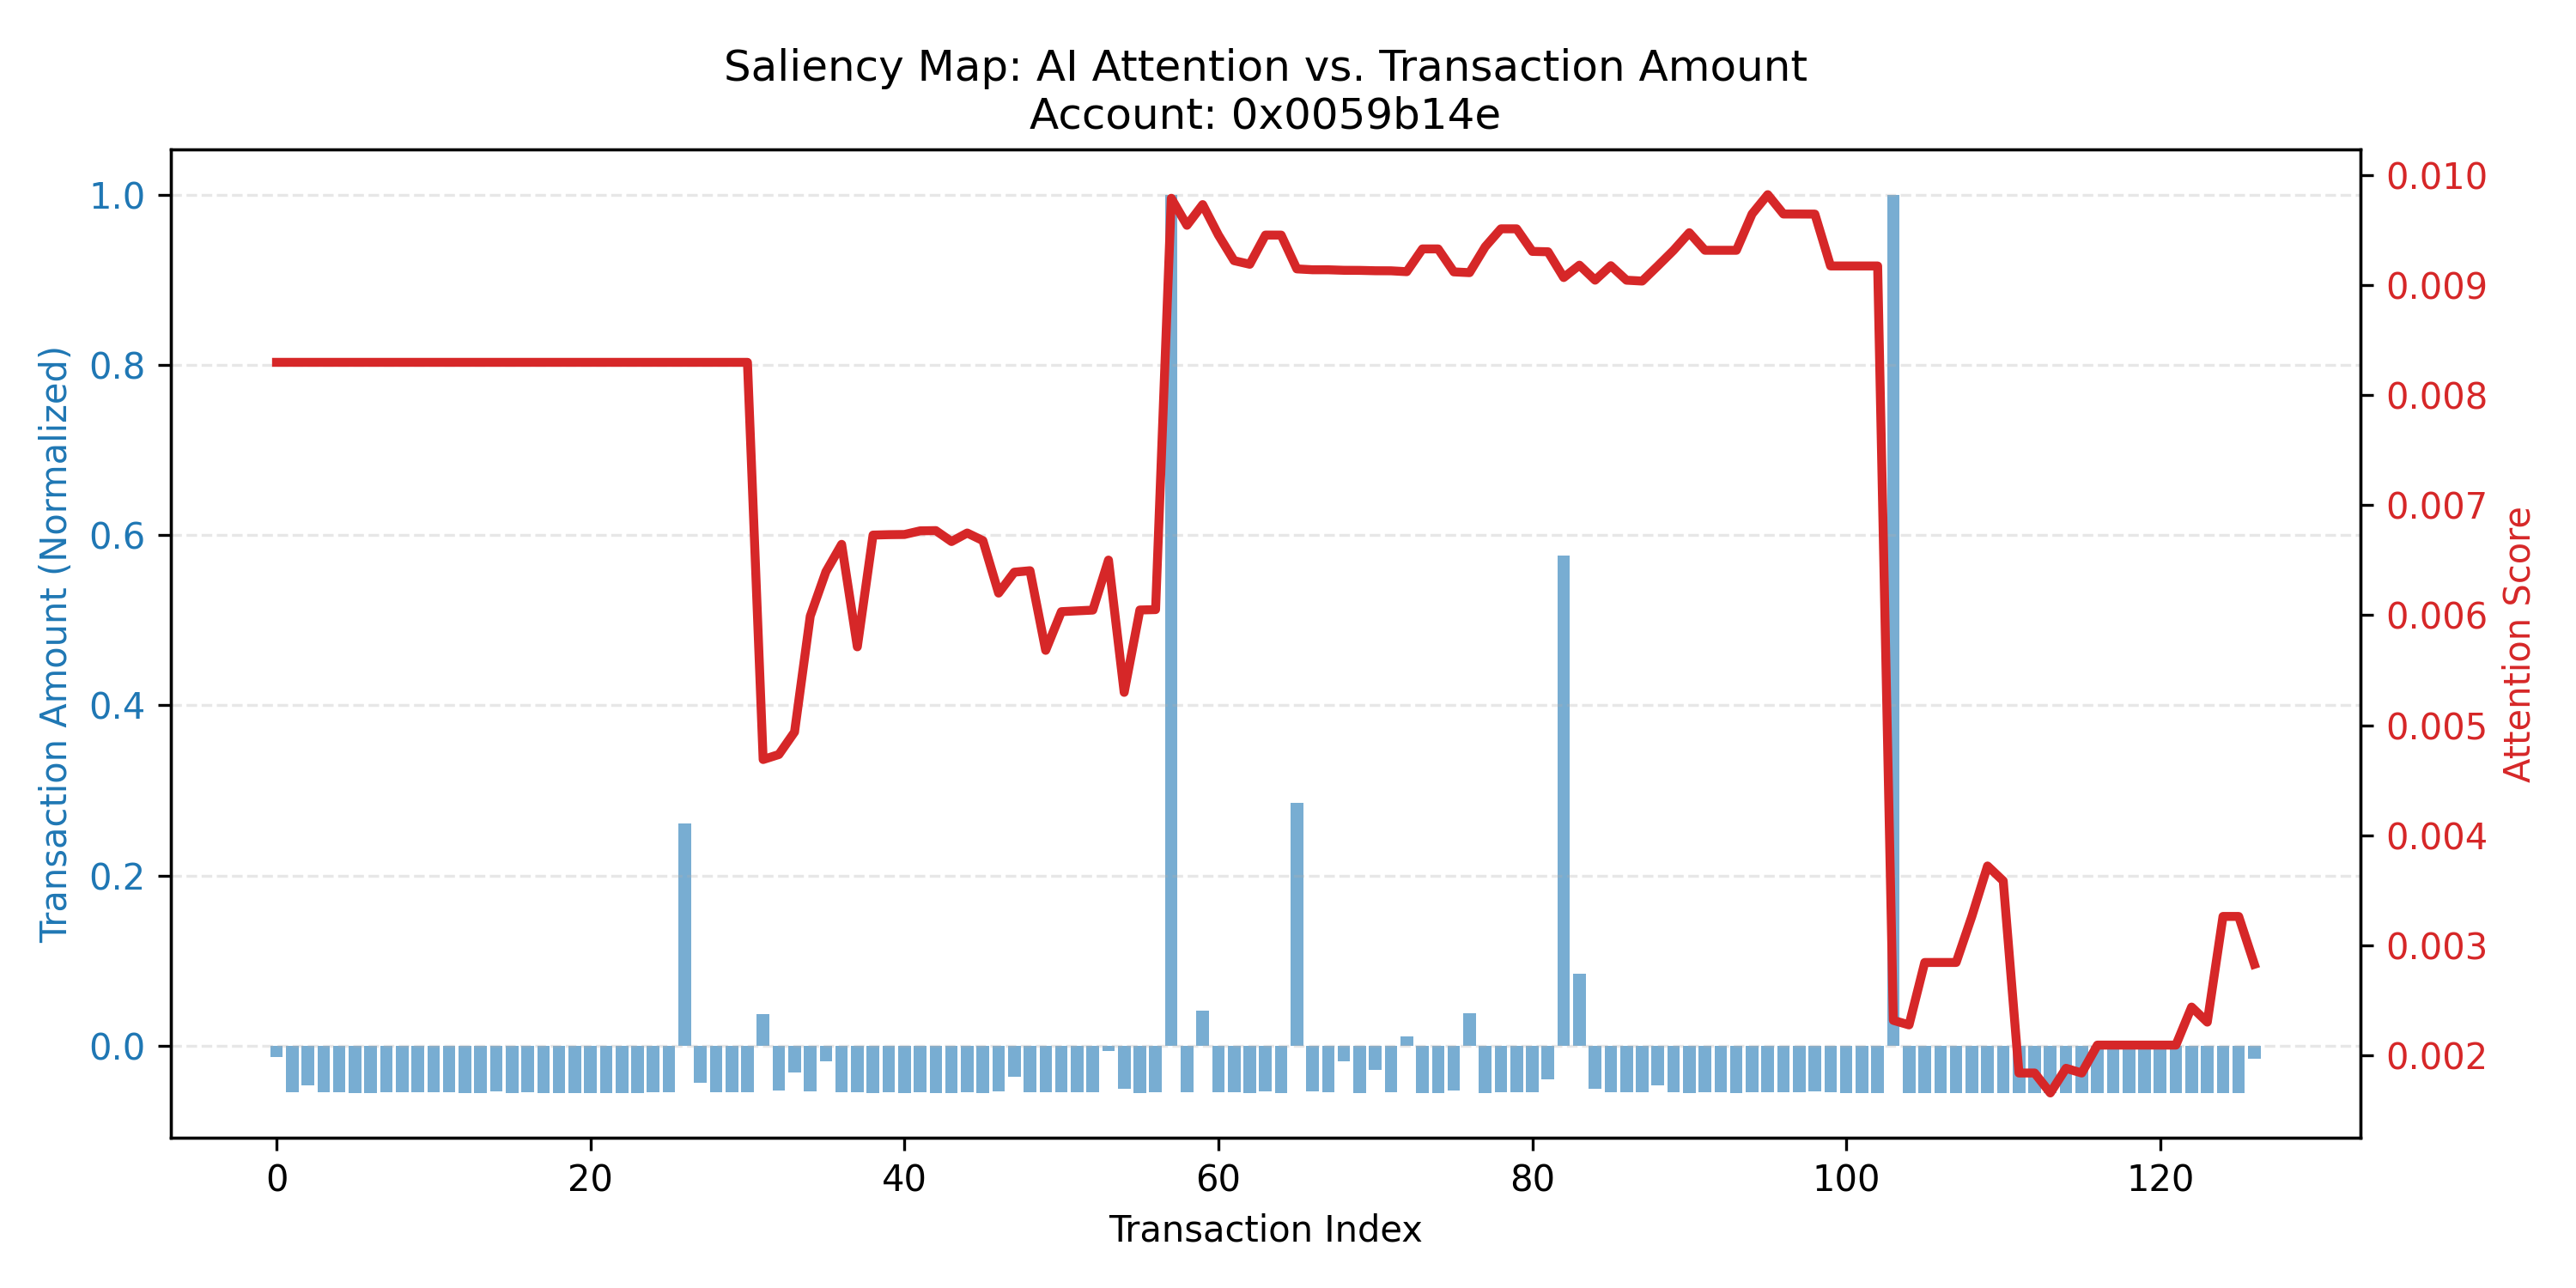

The file beside this chart, header and first rows:
window_idx, tx_global_idx, tx_in_window_idx, attention_score, window_score, z_amount, density, counterparty_novelty, value_ratio
0, 0, 0, 0.008298, 1, -0.01359, 1.0, 1.0, 450017190
0, 1, 1, 0.008298, 1, -0.05481, 2.0, 1.0, 457392655
0, 2, 2, 0.008298, 1, -0.04624, 2.0, 1.0, 556800704
0, 3, 3, 0.008298, 1, -0.05485, 1.0, 1.0, 563722505
0, 4, 4, 0.008298, 1, -0.05507, 2.0, 1.0, 568269511
0, 5, 5, 0.008298, 1, -0.05528, 3.0, 1.0, 570574511
0, 6, 6, 0.008298, 1, -0.05516, 2.0, 1.0, 574259071
0, 7, 7, 0.008298, 1, -0.05417, 4.0, 1.0, 588519796
0, 8, 8, 0.008298, 1, -0.05484, 4.0, 1.0, 595542044
0, 9, 9, 0.008298, 1, -0.05503, 4.0, 1.0, 600528836
0, 10, 10, 0.008298, 1, -0.05465, 4.0, 1.0, 609665508
0, 11, 11, 0.008298, 1, -0.05474, 4.0, 1.0, 617786036
0, 12, 12, 0.008298, 1, -0.05542, 4.0, 1.0, 618626866
0, 13, 13, 0.008298, 1, -0.05526, 6.0, 1.0, 621195966
0, 14, 14, 0.008298, 1, -0.05408, 9.0, 1.0, 636400283
0, 15, 15, 0.008298, 1, -0.05514, 11.0, 1.0, 640236663
0, 16, 16, 0.008298, 1, -0.05494, 11.0, 1.0, 646248857
0, 17, 17, 0.008298, 1, -0.05524, 10.0, 1.0, 648979443
0, 18, 18, 0.008298, 1, -0.05536, 10.0, 1.0, 650440334
0, 19, 19, 0.008298, 1, -0.05538, 10.0, 1.0, 651722352
0, 20, 20, 0.008298, 1, -0.05523, 9.0, 1.0, 654647352
0, 21, 21, 0.008298, 1, -0.0552, 9.0, 1.0, 657887352
0, 22, 22, 0.008298, 1, -0.05519, 9.0, 1.0, 661170602
0, 23, 23, 0.008298, 1, -0.05543, 9.0, 1.0, 661954679
0, 24, 24, 0.008298, 1, -0.05428, 1.0, 1.0, 675062398
0, 25, 25, 0.008298, 1, -0.05484, 3.0, 1.0, 682141628
0, 26, 26, 0.008298, 1, 0.2611, 3.0, 1.0, 4082141628
0, 27, 27, 0.008298, 1, -0.04314, 4.0, 0.0, 4214875504
0, 28, 28, 0.008298, 1, -0.05493, 2.0, 1.0, 4220967614
0, 29, 29, 0.008298, 1, -0.05475, 1.0, 1.0, 4228997334
0, 30, 30, 0.008298, 1, -0.05475, 1.0, 1.0, 4237005904
0, 31, 31, 0.004688, 1, 0.03762, 1.0, 1.0, 4.237
0, 32, 32, 0.004733, 1, -0.05242, 1.0, 1.0, 4.27
0, 33, 33, 0.004938, 1, -0.0317, 1.0, 1.0, 4.526
0, 34, 34, 0.005991, 1, -0.05313, 4.0, 1.0, 4.551
0, 35, 35, 0.006395, 1, -0.01825, 4.0, 1.0, 4.951
0, 36, 36, 0.006644, 1, -0.05481, 6.0, 1.0, 4.958
0, 37, 37, 0.005712, 1, -0.05455, 6.0, 0.0, 4.969
0, 38, 38, 0.006728, 1, -0.05519, 7.0, 1.0, 4.972
0, 39, 39, 0.006732, 1, -0.05497, 7.0, 1.0, 4.978
0, 40, 40, 0.006733, 1, -0.05531, 7.0, 1.0, 4.98
0, 41, 41, 0.006766, 1, -0.05484, 8.0, 1.0, 4.987
0, 42, 42, 0.006769, 1, -0.05526, 8.0, 1.0, 4.989
0, 43, 43, 0.006669, 1, -0.05531, 6.0, 1.0, 4.991
0, 44, 44, 0.006747, 1, -0.05475, 7.0, 1.0, 4.999
0, 45, 45, 0.006678, 1, -0.05519, 6.0, 1.0, 5.003
0, 46, 46, 0.006201, 1, -0.0532, 3.0, 1.0, 5.027
0, 47, 47, 0.006391, 1, -0.03687, 3.0, 1.0, 5.227
0, 48, 48, 0.006404, 1, -0.05482, 3.0, 1.0, 5.235
0, 49, 49, 0.00568, 1, -0.05504, 3.0, 0.0, 5.24
0, 50, 50, 0.006032, 1, -0.05481, 2.0, 1.0, 5.247
0, 51, 51, 0.006039, 1, -0.05475, 2.0, 1.0, 5.255
0, 52, 52, 0.006046, 1, -0.05479, 2.0, 1.0, 5.263
0, 53, 53, 0.006501, 1, -0.006144, 2.0, 1.0, 5.793
0, 54, 54, 0.005298, 1, -0.05091, 1.0, 0.0, 5.842
0, 55, 55, 0.006047, 1, -0.0555, 1.0, 1.0, 5.842
0, 56, 56, 0.00605, 1, -0.05509, 1.0, 1.0, 5.846
0, 57, 57, 0.00979, 1, 1.0, 3.0, 1.0, 21.58
0, 58, 58, 0.009544, 1, -0.05458, 3.0, 0.0, 21.59
0, 59, 59, 0.009732, 1, 0.04148, 3.0, 1.0, 22.63
... 67 more rows
